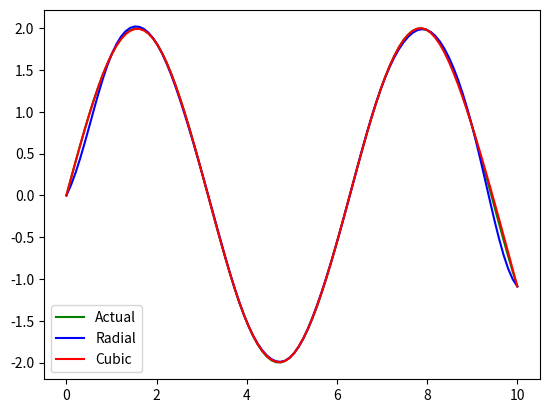

Here is the Python script that generated this plot:
# Compare and contrast natural cubic spline vs radial basis function interpolation
from scipy.interpolate import Rbf as radial 
from scipy.interpolate import CubicSpline as cubic
import numpy as np
from matplotlib import pyplot as plt

# The funciton compare plots the cubic and raidal interpolation methods
# for a given function f over a evenly spaced interval n

def compare(func, n):
    domain = np.linspace(0, n, n+1)
    domain2 = np.linspace(0, n, n*10)
    mapping = [func(i) for i in domain]
    
    r = radial(domain, mapping, function='gaussian')
    c = cubic(domain, mapping, bc_type='natural')
    
    plt.plot(domain2, f(domain2), 'g', label="Actual")
    plt.plot(domain2, r(domain2), 'b', label="Radial")
    plt.plot(domain2, c(domain2), 'r', label="Cubic")
    plt.legend(loc='lower left')
    
    plt.show()

def f(x):
    if isinstance(x, list):
        for i in x:
            return [2*np.sin(i) for i in x]
    else:
        return 2*np.sin(x)



compare(f, 10)